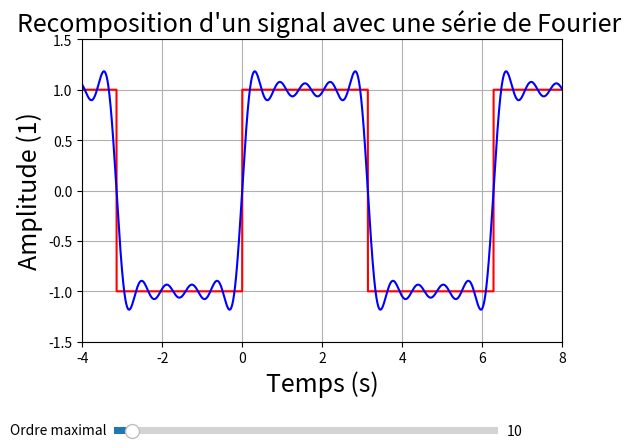

This chart was generated by the following Python code:
#!/usr/bin/env python3
# -*- coding: utf-8 -*-
"""
Created on Sun Jun  2 11:01:34 2024

@author: elacombe
"""

#!/usr/bin/env python3
# -*- coding: utf-8 -*-
"""
Recomposition de signal carrÃ©


BasÃ© sur le programme "CarrÃ©" (LY16PPY001.PY) de la promotion 2016/2017 de l'ENS de Lyon.

Ce programme calcule et affiche la fonction "crÃ©neaux" Ã   partir de sa sÃ©rie de Fourier.
Le slider permet de changer l'ordre maximal de la sÃ©rie de Fourier (le nombre de sinusoÃ Â¯des sommÃ©ees).
ATTENTION : faire des simples clics sur le slider pour avoir un rendu plus fluide.

"""

"""
Bibliothèques
"""
import numpy as np
import matplotlib.pyplot as plt
import matplotlib.widgets as wd



"""
Variables
"""

N = 10    # Ordre max de la sÃ©rie de Fourier


"""
Fonctions de définition des coefficients et du signal théorique
"""
def A(n):   # Amplitude du n-iÃ¨me terme de la sÃ©rie
    return 0

def B(n):   # Amplitude du n-iÃ¨me terme de la sÃ©rie
    if n % 2 == 0:      # Si le nombre est pair:
        return 0
    else:                # Si le nombre est impair :
        return 1.0/n*4/np.pi

def carre(x):     # crÃ©neau thÃ©orique (masquÃ© par dÃ©faut)
    pi = np.pi
    deuxpi = 2*np.pi
    a = x % deuxpi # Le modulo est assez embÃ Âªtant
    if a < pi:
        return 1
    else:
        return -1


"""
Calcul et affichage de la sÃ©rie de Fourier
"""

fa,ax=plt.subplots(1)
plt.subplots_adjust(left=0.15, bottom=0.25,hspace=0.4)

x = np.arange(-4, 8, 0.001);

y = 0
for n in range(1,N+1):
    y = y + A(n)*np.cos(n*x) + B(n)*np.sin(n*x)    # On somme une Ã   une les composantes


y_creneau = [ carre(p) for p in x ]
plt.plot(x, y_creneau, "r-")


plt.axis([-4.0,8.0,-1.5,1.5])

l, =  plt.plot(x, y, "b-")

plt.title("Recomposition d'un signal avec une série de Fourier ",fontsize=18)
plt.xlabel("Temps (s)",fontsize=18)
plt.ylabel("Amplitude (1)",fontsize=18)
plt.grid()


slider_boite = plt.axes([0.2, 0.05, 0.6, 0.03])
slider_ordre = wd.Slider(slider_boite, 'Ordre maximal', 1, 200, valinit=N)

def update(val):
    slider_ordre.valtext.set_text(int(slider_ordre.val))
    y_aju = 0
    for n in range(1,int(slider_ordre.val)+1):
        y_aju = y_aju + A(n)*np.cos(n*x) + B(n)*np.sin(n*x)    # On somme une Ã   une les composantes
    fa.canvas.draw_idle()
    l.set_ydata(y_aju)

slider_ordre.on_changed(update)

plt.show()

#plt.savefig("image.png")